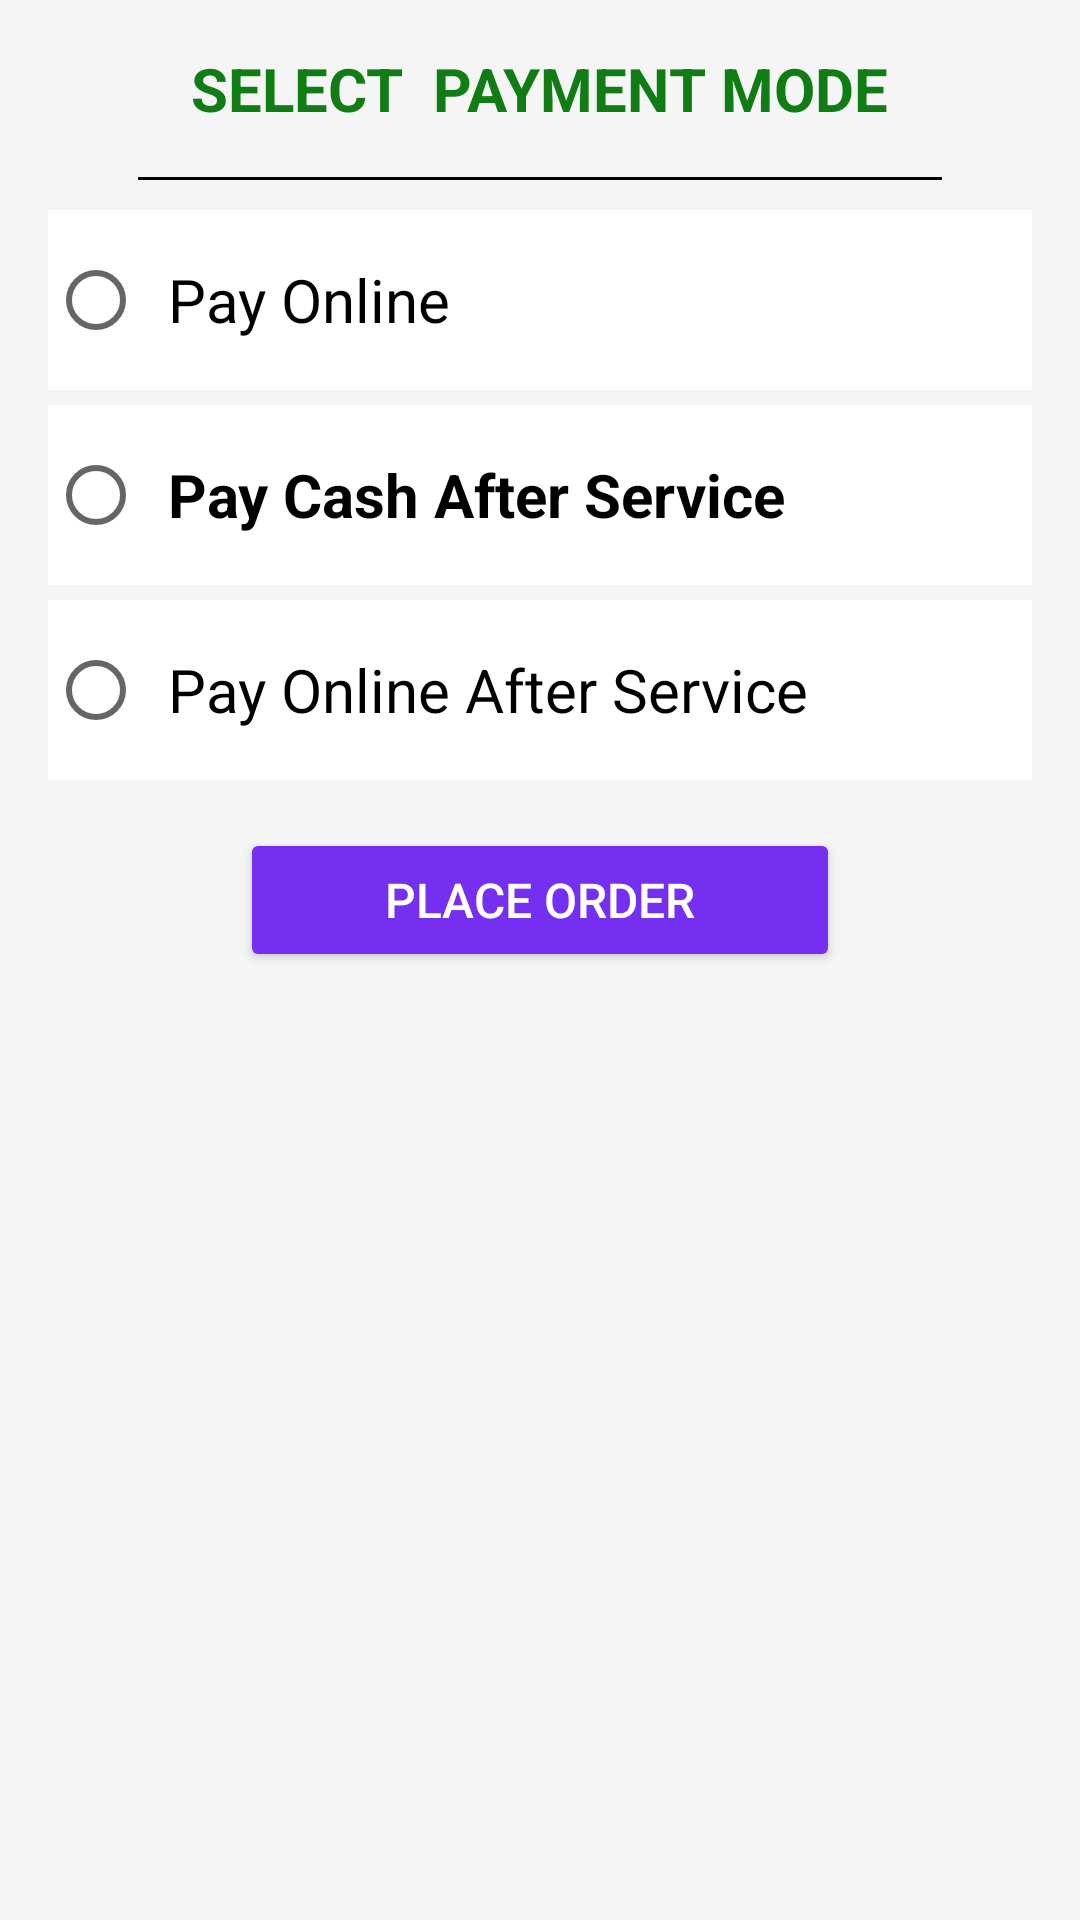

The Android layout XML behind this screen, and the referenced resources:
<!-- AndroidManifest.xml: application theme Theme.HomeDoot -->
<!-- res/layout/botton_sheet_payment.xml -->
<?xml version="1.0" encoding="utf-8"?>
<LinearLayout
    xmlns:android="http://schemas.android.com/apk/res/android"
    android:layout_width="match_parent"
    android:layout_height="wrap_content"
    android:orientation="vertical"
    android:layout_marginTop="40dp"
    android:padding="16dp"
    android:background="#F5F5F5">

    <TextView
        android:id="@+id/tvPaymentTitle"
        android:layout_gravity="center"
        android:layout_width="wrap_content"
        android:layout_height="wrap_content"
        android:text="SELECT  PAYMENT MODE"
        android:textSize="20sp"
        android:textStyle="bold"
        android:textColor="#0F7D14"
        android:layout_marginBottom="16dp" />

    <View
        android:layout_width="match_parent"
        android:layout_height="1dp"
        android:layout_marginRight="30dp"
        android:layout_marginLeft="30dp"
        android:background="@color/black"/>




    <RadioGroup
        android:id="@+id/rgPaymentOptions"
        android:layout_width="match_parent"
        android:layout_marginTop="10dp"
        android:orientation="vertical"
        android:layout_height="wrap_content">

        <RadioButton
            android:id="@+id/rbPayOnline"
            android:layout_width="match_parent"
            android:background="@color/white"

            android:layout_height="60dp"
            android:textSize="20sp"

            android:text="Pay Online"
            android:padding="8dp" />

        <RadioButton
            android:id="@+id/rbPayCashAfterService"
            android:layout_width="match_parent"
            android:layout_marginTop="5dp"
            android:textStyle="bold"

            android:background="@color/white"
            android:text="Pay Cash After Service"
            android:layout_height="60dp"
            android:textSize="20sp"
            android:padding="8dp"/>

        <RadioButton
            android:id="@+id/rbPayOnlineAfterService"
            android:layout_width="match_parent"
            android:layout_marginTop="5dp"
            android:layout_height="60dp"
            android:textSize="20sp"
            android:background="@color/white"
            android:text="Pay Online After Service"
            android:padding="8dp" />
    </RadioGroup>

    <Button
        android:id="@+id/btnPlaceOrder"
        android:layout_width="200dp"
        android:layout_height="wrap_content"
        android:text="Place Order"
        android:layout_gravity="center"
        android:backgroundTint="#752FF1"
        android:textColor="#FFFFFF"
        android:layout_marginTop="16dp"
        android:padding="12dp"
        android:textSize="16sp" />
</LinearLayout>
<!-- resources referenced by this layout -->
<resources>
  <color name="black">#FF000000</color>
  <color name="white">#FFFFFFFF</color>
  <style name="Theme.HomeDoot" parent="Theme.MaterialComponents.DayNight.NoActionBar">
          
          <item name="colorPrimary">#B41F3F</item>
          <item name="colorPrimaryVariant">#B41F3F</item>
          <item name="colorOnPrimary">@color/white</item>
          
          <item name="colorSecondary">@color/teal_200</item>
          <item name="colorSecondaryVariant">@color/teal_700</item>
          <item name="colorOnSecondary">@color/black</item>
          
          <item name="android:statusBarColor">?attr/colorPrimaryVariant</item>
          
      </style>
  <color name="teal_200">#FF03DAC5</color>
  <color name="teal_700">#FF018786</color>
</resources>
